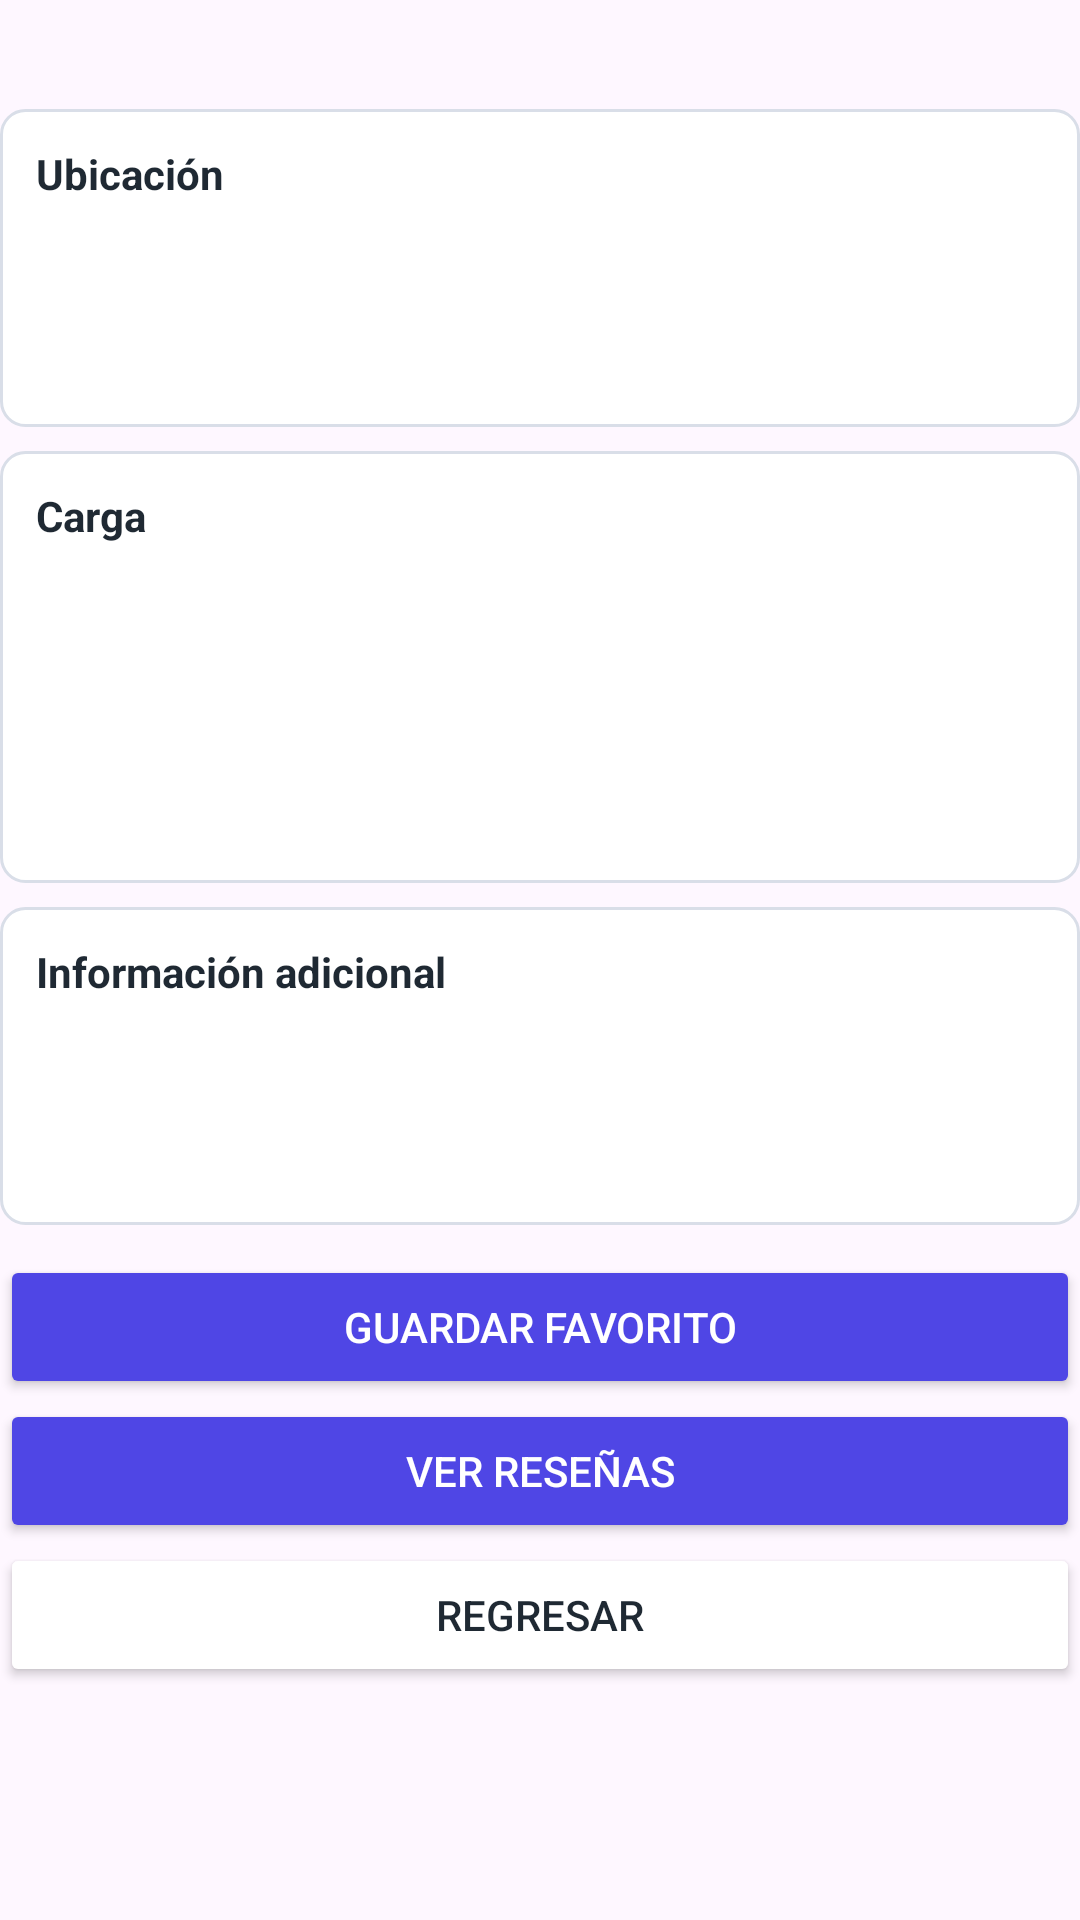

Reconstruct the res/layout file that produces this screen, plus the resources it refers to.
<!-- AndroidManifest.xml: application theme Theme.ChargingStationFinder -->
<!-- res/layout/fragment_station_detail.xml -->
<?xml version="1.0" encoding="utf-8"?>
<ScrollView xmlns:android="http://schemas.android.com/apk/res/android"
    android:layout_width="match_parent"
    android:layout_height="match_parent"
    android:fillViewport="true">

    <LinearLayout
        android:layout_width="match_parent"
        android:layout_height="wrap_content"
        android:orientation="vertical">

        <TextView
            android:id="@+id/txtDetailName"
            android:layout_width="match_parent"
            android:layout_height="wrap_content"
            android:paddingHorizontal="6dp"
            android:paddingBottom="8dp"
            android:textColor="@color/text_dark"
            android:textSize="21sp"
            android:textStyle="bold" />

        <LinearLayout
            android:layout_width="match_parent"
            android:layout_height="wrap_content"
            android:background="@drawable/bg_card"
            android:orientation="vertical"
            android:padding="12dp">

            <TextView
                android:layout_width="match_parent"
                android:layout_height="wrap_content"
                android:text="Ubicación"
                android:textColor="@color/text_dark"
                android:textStyle="bold" />

            <TextView
                android:id="@+id/txtAddress"
                android:layout_width="match_parent"
                android:layout_height="wrap_content"
                android:layout_marginTop="6dp"
                android:textColor="@color/text_dark" />

            <TextView
                android:id="@+id/txtMunicipality"
                android:layout_width="match_parent"
                android:layout_height="wrap_content"
                android:textColor="@color/text_dark" />

            <TextView
                android:id="@+id/txtCoordinates"
                android:layout_width="match_parent"
                android:layout_height="wrap_content"
                android:textColor="@color/text_muted" />
        </LinearLayout>

        <LinearLayout
            android:layout_width="match_parent"
            android:layout_height="wrap_content"
            android:layout_marginTop="8dp"
            android:background="@drawable/bg_card"
            android:orientation="vertical"
            android:padding="12dp">

            <TextView
                android:layout_width="match_parent"
                android:layout_height="wrap_content"
                android:text="Carga"
                android:textColor="@color/text_dark"
                android:textStyle="bold" />

            <TextView
                android:id="@+id/txtUsage"
                android:layout_width="match_parent"
                android:layout_height="wrap_content"
                android:layout_marginTop="6dp"
                android:textColor="@color/text_dark" />

            <TextView
                android:id="@+id/txtChargers"
                android:layout_width="match_parent"
                android:layout_height="wrap_content"
                android:textColor="@color/text_dark" />

            <TextView
                android:id="@+id/txtPower"
                android:layout_width="match_parent"
                android:layout_height="wrap_content"
                android:textColor="@color/text_dark" />

            <TextView
                android:id="@+id/txtConnector"
                android:layout_width="match_parent"
                android:layout_height="wrap_content"
                android:textColor="@color/text_dark" />

            <TextView
                android:id="@+id/txtCurrent"
                android:layout_width="match_parent"
                android:layout_height="wrap_content"
                android:textColor="@color/text_dark" />
        </LinearLayout>

        <LinearLayout
            android:layout_width="match_parent"
            android:layout_height="wrap_content"
            android:layout_marginTop="8dp"
            android:background="@drawable/bg_card"
            android:orientation="vertical"
            android:padding="12dp">

            <TextView
                android:layout_width="match_parent"
                android:layout_height="wrap_content"
                android:text="Información adicional"
                android:textColor="@color/text_dark"
                android:textStyle="bold" />

            <TextView
                android:id="@+id/txtMainUse"
                android:layout_width="match_parent"
                android:layout_height="wrap_content"
                android:layout_marginTop="6dp"
                android:textColor="@color/text_dark" />

            <TextView
                android:id="@+id/txtInsideOf"
                android:layout_width="match_parent"
                android:layout_height="wrap_content"
                android:textColor="@color/text_dark" />

            <TextView
                android:id="@+id/txtObservations"
                android:layout_width="match_parent"
                android:layout_height="wrap_content"
                android:textColor="@color/text_muted" />
        </LinearLayout>

        <Button
            android:id="@+id/btnFavorite"
            android:layout_width="match_parent"
            android:layout_height="wrap_content"
            android:layout_marginTop="10dp"
            android:backgroundTint="@color/indigo_primary"
            android:text="Guardar favorito"
            android:textColor="@color/white" />

        <Button
            android:id="@+id/btnReviews"
            android:layout_width="match_parent"
            android:layout_height="wrap_content"
            android:backgroundTint="@color/indigo_primary"
            android:text="Ver reseñas"
            android:textColor="@color/white" />

        <Button
            android:id="@+id/btnBack"
            android:layout_width="match_parent"
            android:layout_height="wrap_content"
            android:backgroundTint="@color/white"
            android:text="Regresar"
            android:textColor="@color/text_dark" />
    </LinearLayout>
</ScrollView>
<!-- resources referenced by this layout -->
<resources>
  <color name="indigo_primary">#4F46E5</color>
  <color name="text_dark">#1F2933</color>
  <color name="text_muted">#5F6C72</color>
  <color name="white">#FFFFFFFF</color>
  <!-- drawable bg_card (drawable) -->
  <?xml version="1.0" encoding="utf-8"?>
  <shape xmlns:android="http://schemas.android.com/apk/res/android">
      <solid android:color="@color/white" />
      <stroke
          android:width="1dp"
          android:color="@color/border_light" />
      <corners android:radius="8dp" />
  </shape>
  <style name="Theme.ChargingStationFinder" parent="Base.Theme.ChargingStationFinder" />
  <color name="border_light">#D9DEE8</color>
  <style name="Base.Theme.ChargingStationFinder" parent="Theme.Material3.DayNight.NoActionBar">
          
          
      </style>
</resources>
